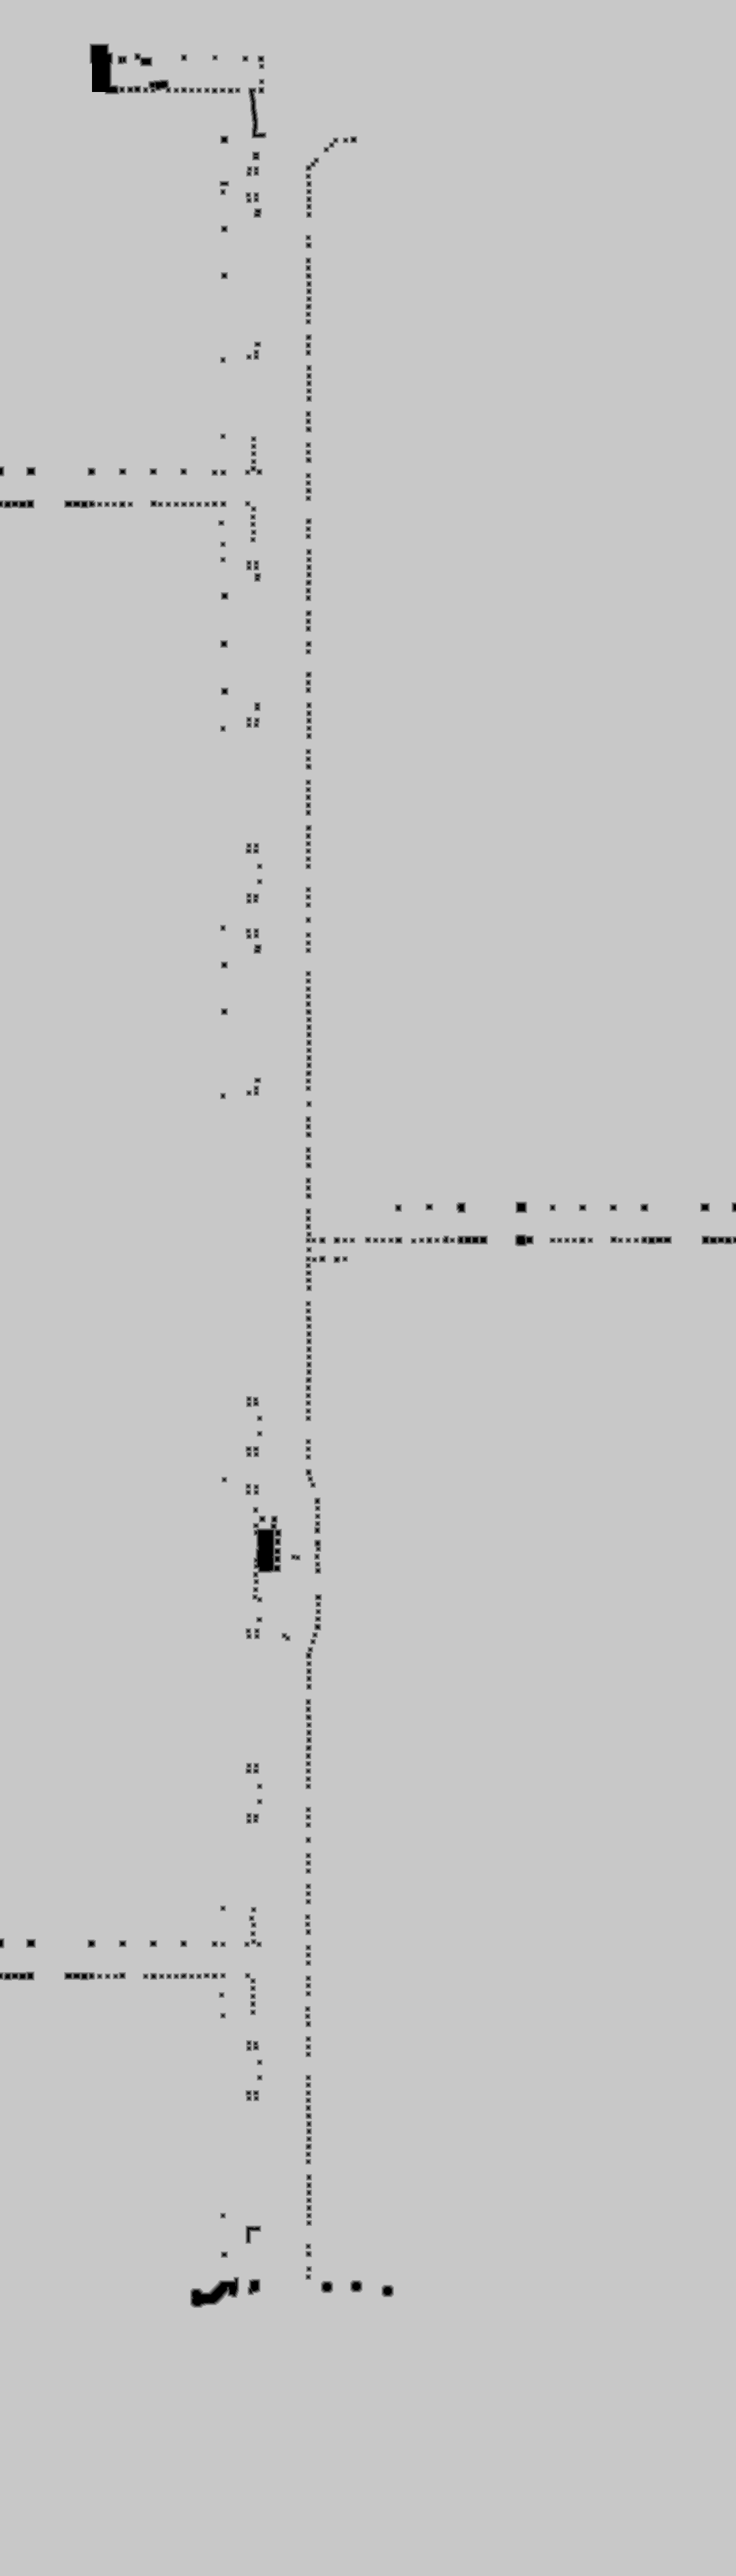

Values plotted in this chart, from the file beside it:
source	tdt_hull ranged
truth	truth_420cdf7abf0.tsv
width	1104
height	3864
nibble	0	7368
nibble	1	7171
nibble	2	11427
nibble	3	15449
nibble	4	18501
nibble	5	4205940
